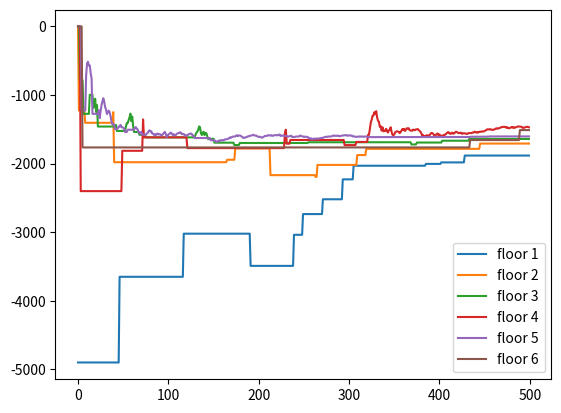

Write Python code to recreate this figure.
#!/usr/bin/env python
# coding: utf-8

# In[13]:

get_ipython().run_line_magic('matplotlib', 'inline')
import matplotlib
import numpy as np
import matplotlib.pyplot as plt
import random


class Bandit:
    def __init__(self):
        
        # The mean calculated for the bandit till now
        self.mean = 0
        
        # The number of times a bandit/floor is selected
        self.N = 0
        
    # function that calculates the utility s- start floor, e - exit floor, f - elevator floor
    def pull(self, s, e, f):
        
        # quadratic utility/penalty, probabilities are taken care of in the run_experiment section
        r = -np.power((abs(s - f) + abs(s - e) + 1)* 7, 2)
        return r

    def update(self, x):
        
        # update the number of selection of each floor
        self.N += 1
        
        # update the mean including the new reward x using incremental averaging
        self.mean = (1 - 1.0 / self.N) * self.mean + 1.0 / self.N * x
        

def run_experiment_eps(eps, N):
    
    random.seed(5)
    
    # creating a list of objects of class Bandit to represent each floor
    bandits = [Bandit(), Bandit(), Bandit(), Bandit(), Bandit(), Bandit()]
    
    # creating dictionary to deal with indexing and floor numbering differences index:floor
    d = {0:1, 1:2 ,2:3 ,3:4 ,4:5 ,5:6}
   
    # list containing list of lists of rewards for each action (floor selected) over all iterations
    points = []
 
    for i in range(N):
        # start floor is uniformly selected
        s = np.random.choice([0,1,2,3,4,5], p = [(1/6), (1/6), (1/6), (1/6), (1/6), (1/6)])
        
        # probability of exit floor given start floor is 2 ^ (floors to cross -1) * p, 0 when same as start floor, 2 ^ 5 to travel to floors above
        # probability value of exiting at each floor given starting floor is calculated and given
        if s == 0:
            e = np.random.choice([0,1,2,3,4,5], p = [0, (16/80), (16/80), (16/80), (16/80), (16/80)])
        if s == 1:
            e = np.random.choice([0,1,2,3,4,5], p = [(1/65), 0, (16/65), (16/65), (16/65), (16/65)])
        if s == 2:
            e = np.random.choice([0,1,2,3,4,5], p = [(2/51), (1/51), 0, (16/51), (16/51), (16/51)])
        if s == 3:
            e = np.random.choice([0,1,2,3,4,5], p = [(4/39), (2/39), (1/39), 0, (16/39), (16/39)])
        if s == 4:
            e = np.random.choice([0,1,2,3,4,5], p = [(8/31), (4/31), (2/31), (1/31), 0, (16/31)])
        if s == 5:    
            e = np.random.choice([0,1,2,3,4,5], p = [(16/31), (8/31), (4/31), (2/31), (1/31), 0])
        
        
        # implementation of epsilon-greedy algorithm to select elevator floor
        p = np.random.uniform()
        if p < eps:

            # randomly choose to pull one of the six bandits/floors when random no less than epsilon
            j = np.random.choice([0,1, 2, 3, 4, 5], p = [(1/6), (1/6), (1/6), (1/6), (1/6), (1/6)])
        else:

            # choose the bandit/floor whose mean reward is highest till now
            j = np.argmax([b.mean for b in bandits])

        # pass values of start, exit, elevator floor to calculate utility
        x = bandits[j].pull(d[s], d[e], d[j])
        
        # updates no of selections N and mean reward for each bandit/floor
        bandits[j].update(x)

        # mean estimates for each floor/bandit an iteration
        b_points = [b.mean for b in bandits]
        
        # to store all the floor mean estimates for every iteration
        points.append(b_points)

    return points 



# run elevator scheduling for 500 iterations with epsilon value 0.1
c_1 = run_experiment_eps(0.1, 500)

# list of lists containing all rewards of a partcular floor over all iterations. 6 lists representing each floor
pl = [[], [], [], [], [], []]

# code to generate a list of lists. Each lists inside the list contains all the rewards for a particular floor over 500 iterations
for l in range(len(c_1)):
    for m in range(len(c_1[0])):
        if m == 0:
            pl[m].append(c_1[l][m])
        if m == 1:
            pl[m].append(c_1[l][m])
        if m == 2:
            pl[m].append(c_1[l][m])
        if m == 3:
            pl[m].append(c_1[l][m])
        if m == 4:
            pl[m].append(c_1[l][m])
        if m == 5:
            pl[m].append(c_1[l][m])

            
# plotting rewards of each floor/action over all the iterations            
plt.plot(pl[0], label = 'floor 1')
plt.plot(pl[1], label = 'floor 2')
plt.plot(pl[2], label = 'floor 3')
plt.plot(pl[3], label = 'floor 4')
plt.plot(pl[4], label = 'floor 5')
plt.plot(pl[5], label = 'floor 6')
plt.legend()

